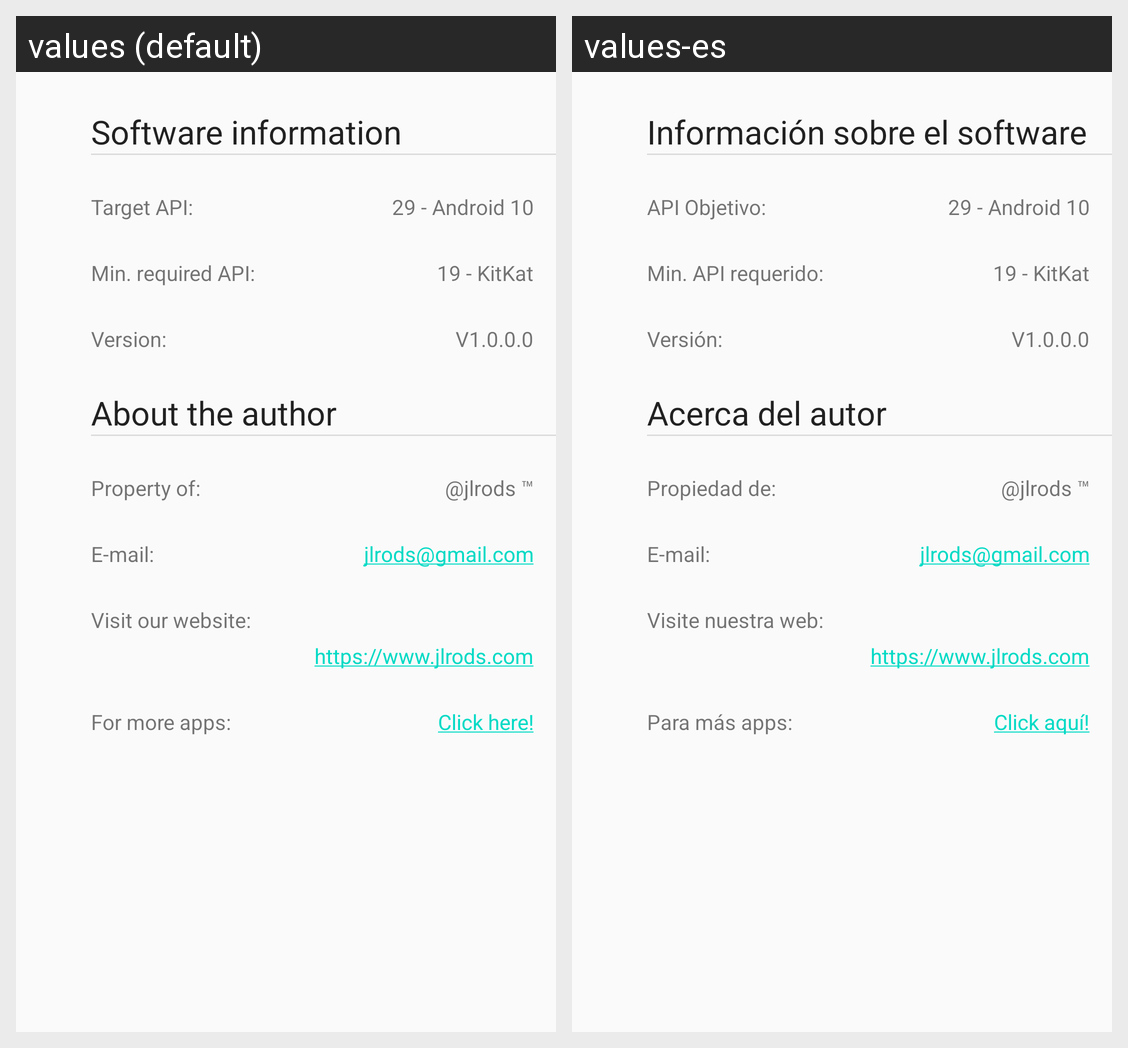

Locale-by-locale string values for the Android screen shown in this grid:
Android screen res/layout/activity_about.xml rendered under 2 locales, left to right: values (default), values-es. Device: Nexus 5 (rendered at 1080×1920; each locale shown at half size, 540×960, under a caption strip naming it); theme AppTheme.
Strings drawn on this screen, with the default value and each locale's value (text and hints the layout hard-codes, and strings that could not be matched under every locale, appear in the picture but are not listed):

softwareInfoTitle
  values: Software information
  values-es: Información sobre el software

targetApi
  values: Target API:
  values-es: API Objetivo:

targetApiValue
  values: 29 - Android 10
  values-es: 29 - Android 10  [not translated; the default value is used]

minRequiredApi
  values: Min. required API:
  values-es: Min. API requerido:

minReqApiValue
  values: 19 - KitKat
  values-es: 19 - KitKat  [not translated; the default value is used]

appVersion
  values: Version:
  values-es: Versión:

appVersionValue
  values: V1.0.0.0
  values-es: V1.0.0.0  [not translated; the default value is used]

aboutAuthorTag
  values: About the author
  values-es: Acerca del autor

appPropertyOf
  values: Property of:
  values-es: Propiedad de:

author
  values: @jlrods ™
  values-es: @jlrods ™  [not translated; the default value is used]

email
  values: E-mail:
  values-es: E-mail:  [not translated; the default value is used]

authorEmail
  values: jlrods@gmail.com
  values-es: jlrods@gmail.com  [not translated; the default value is used]

visitWebsiteTag
  values: Visit our website:
  values-es: Visite nuestra web:

jlrodsWeb
  values: https://www.jlrods.com
  values-es: https://www.jlrods.com  [not translated; the default value is used]

moreAppsTag
  values: For more apps:
  values-es: Para más apps:

downloads
  values: Click here!
  values-es: Click aquí!
